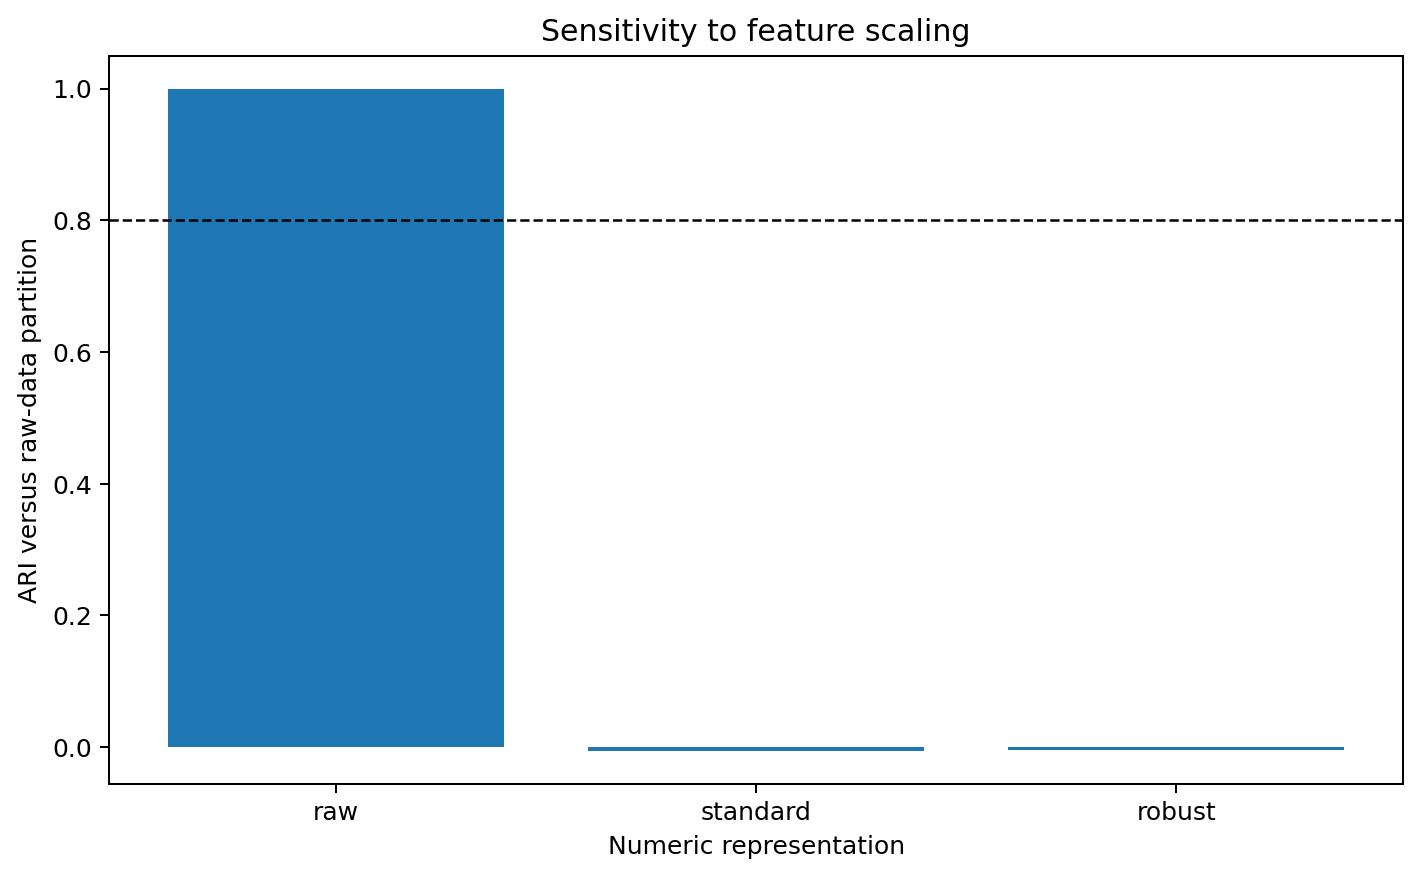

Source data for this figure (header and first rows):
representation, n_components, retained_variance, silhouette, ari_vs_raw_partition, minimum_cluster_fraction, inertia
raw, 94, 0.901, 0.1123, 1.0, 0.2653, 15547
standard, 156, 0.9008, 0.6873, -0.005266, 0.01946, 2133127
robust, 18, 0.9029, 0.9281, -0.004036, 0.003199, 917359
